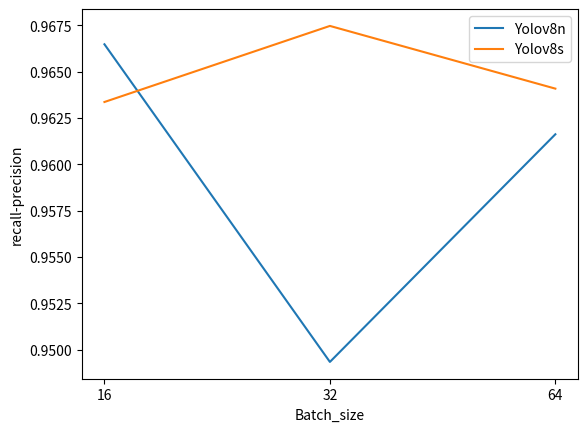
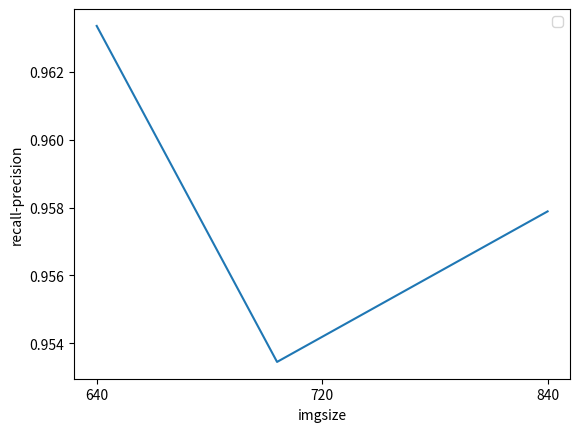

The script that saved these images, in order:
import matplotlib.pyplot as plt

plt.plot([16, 32, 48], [0.96647,0.94935,0.96162],label='Yolov8n')
plt.plot([16,32,48],[0.96336,0.96746,0.96408],label='Yolov8s')
plt.xticks([16, 32, 48], labels=['16','32','64'])
plt.xlabel('Batch_size')
plt.ylabel('recall-precision')
plt.legend()
plt.show()

plt.plot([640, 720, 840], [0.96336,0.95345,0.95789])
plt.xticks([640, 740, 840], labels=['640','720','840'])
plt.xlabel('imgsize')
plt.ylabel('recall-precision')
plt.legend()
plt.show()
